Image classification data set "processed" (AdityaAnanta123/Classification-Rice-Detection-using-MobileNetV2 on GitHub). Class labels (5): Arborio, Basmati, Ipsala, Jasmine, Karacadag.

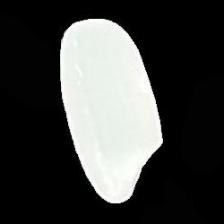
Label: Ipsala

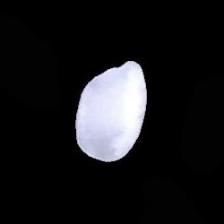
Label: Karacadag

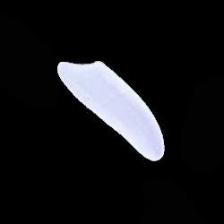
Label: Basmati

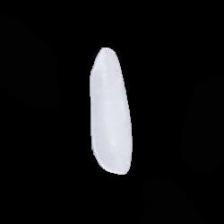
Label: Jasmine

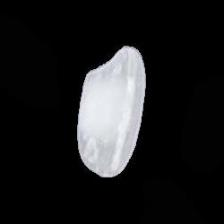
Label: Arborio

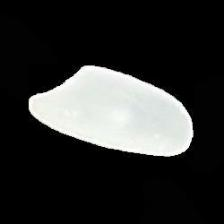
Label: Ipsala
